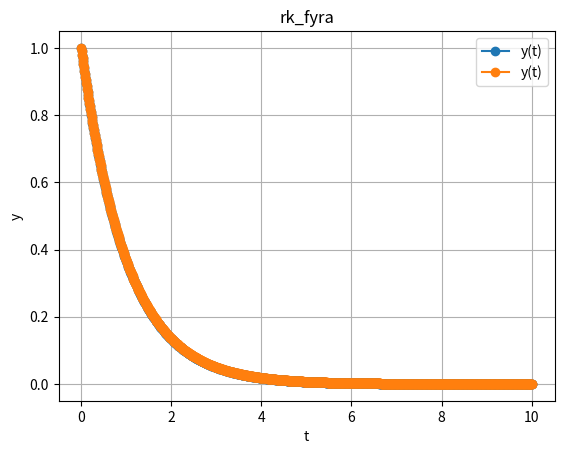

Reproduce this figure in Python.
def euler_method(f, y0, t0, t_final, h):
    
    t_värde = [t0]
    y_värde = [y0]

    while t_värde[-1] < t_final:
        t_next = t_värde[-1] + h
        y_next = y_värde[-1] + h * f(t_värde[-1], y_värde[-1])

        t_värde.append(t_next)
        y_värde.append(y_next)

    return t_värde, y_värde

def euler_bakåt(f, y0, t0, t_final, h):
    t_värde = [t0]
    y_värde = [y0]

    while t_värde[-1] < t_final:
        t_next = t_värde[-1] + h
        y_next = y_värde[-1] + h * f(t_värde[-1], y_värde[-1])

        t_värde.append(t_next)
        y_värde.append(y_next)

    return t_värde, y_värde

def rk_fyra(f, y0, t0, t_final, h):
    #kickstart
    t_värde = [t0]
    y_värde = [y0]
    
    while t_värde[-1] < t_final:
        
        k1=f(t_värde[-1], y_värde[-1])
        k2=f(t_värde[-1]+h/2, y_värde[-1]+h/2*k1)
        k3=f(t_värde[-1]+h/2, y_värde[-1]+h/2*k2)
        k4=f(t_värde[-1]+h, y_värde[-1]+h*k3)
    
        t_next = t_värde[-1] + h
        y_next = y_värde[-1] + h/6*(k1+2*k2+2*k3+k4)

        t_värde.append(t_next)
        y_värde.append(y_next)

    return t_värde, y_värde

    
    
# My Diff eq: dy/dt = -y
def f(t, y):
    return -y

#Sto smo dobili od lika....
t_start = 0
y0 = 1
t_slut = 10
N=1000
h = (t_slut-t_start)/N

#Do Euler
t_värde, y_värde = euler_method(f, y0, t_start, t_slut, h)

import matplotlib.pyplot as plt

# Plot
plt.plot(t_värde, y_värde, '-o', label='y(t)')  # '-o' will also mark the points
plt.xlabel('t')
plt.ylabel('y')
plt.title('euler_method')
plt.legend()
plt.grid(True)
plt.show()

#Do RK4
t_värde, y_värde = rk_fyra(f, y0, t_start, t_slut, h)

# Plot
plt.plot(t_värde, y_värde, '-o', label='y(t)')  # '-o' will also mark the points
plt.xlabel('t')
plt.ylabel('y')
plt.title('rk_fyra')
plt.legend()
plt.grid(True)
plt.show()

